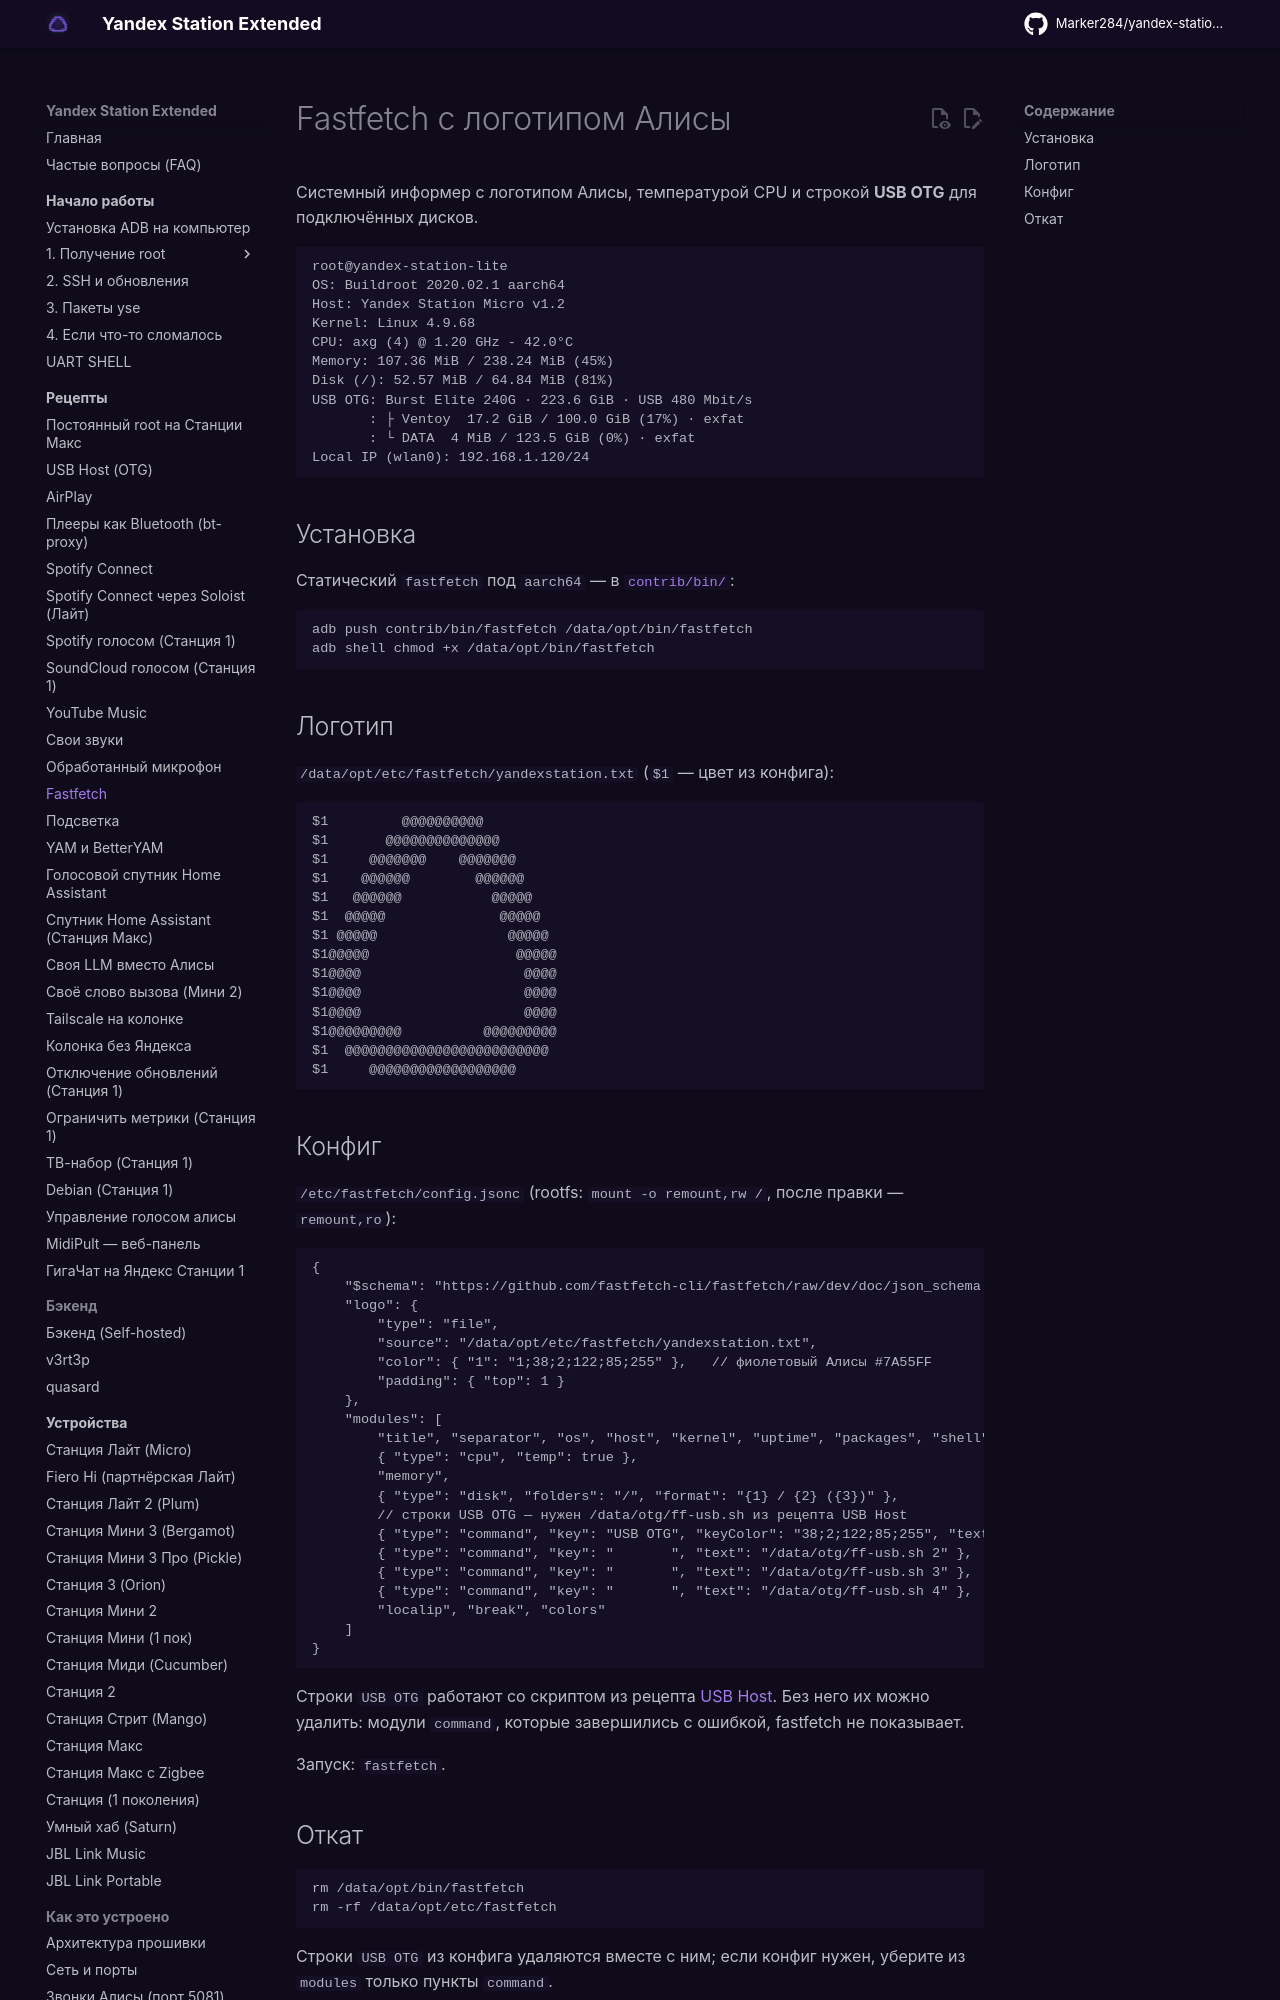

repository: Marker284/yandex-station-extended · page: recipes/fastfetch/index.html · generator: mkdocs

# Fastfetch с логотипом Алисы

Системный информер с логотипом Алисы, температурой CPU и строкой **USB OTG** для
подключённых дисков.

```text
root@yandex-station-lite
OS: Buildroot 2020.02.1 aarch64
Host: Yandex Station Micro v1.2
Kernel: Linux 4.9.68
CPU: axg (4) @ 1.20 GHz - 42.0°C
Memory: 107.36 MiB / 238.24 MiB (45%)
Disk (/): 52.57 MiB / 64.84 MiB (81%)
USB OTG: Burst Elite 240G · 223.6 GiB · USB 480 Mbit/s
       : ├ Ventoy  17.2 GiB / 100.0 GiB (17%) · exfat
       : └ DATA  4 MiB / 123.5 GiB (0%) · exfat
Local IP (wlan0): 192.168.1.120/24
```

## Установка

Статический `fastfetch` под `aarch64` — в [`contrib/bin/`](https://github.com/Marker284/yandex-station-binaries/tree/main/bin):

```sh
adb push contrib/bin/fastfetch /data/opt/bin/fastfetch
adb shell chmod +x /data/opt/bin/fastfetch
```

## Логотип

`/data/opt/etc/fastfetch/yandexstation.txt` (`$1` — цвет из конфига):

```text
$1         @@@@@@@@@@
$1       @@@@@@@@@@@@@@
$1     @@@@@@@    @@@@@@@
$1    @@@@@@        @@@@@@
$1   @@@@@@           @@@@@
$1  @@@@@              @@@@@
$1 @@@@@                @@@@@
$1@@@@@                  @@@@@
$1@@@@                    @@@@
$1@@@@                    @@@@
$1@@@@                    @@@@
$1@@@@@@@@@          @@@@@@@@@
$1  @@@@@@@@@@@@@@@@@@@@@@@@@
$1     @@@@@@@@@@@@@@@@@@
```
